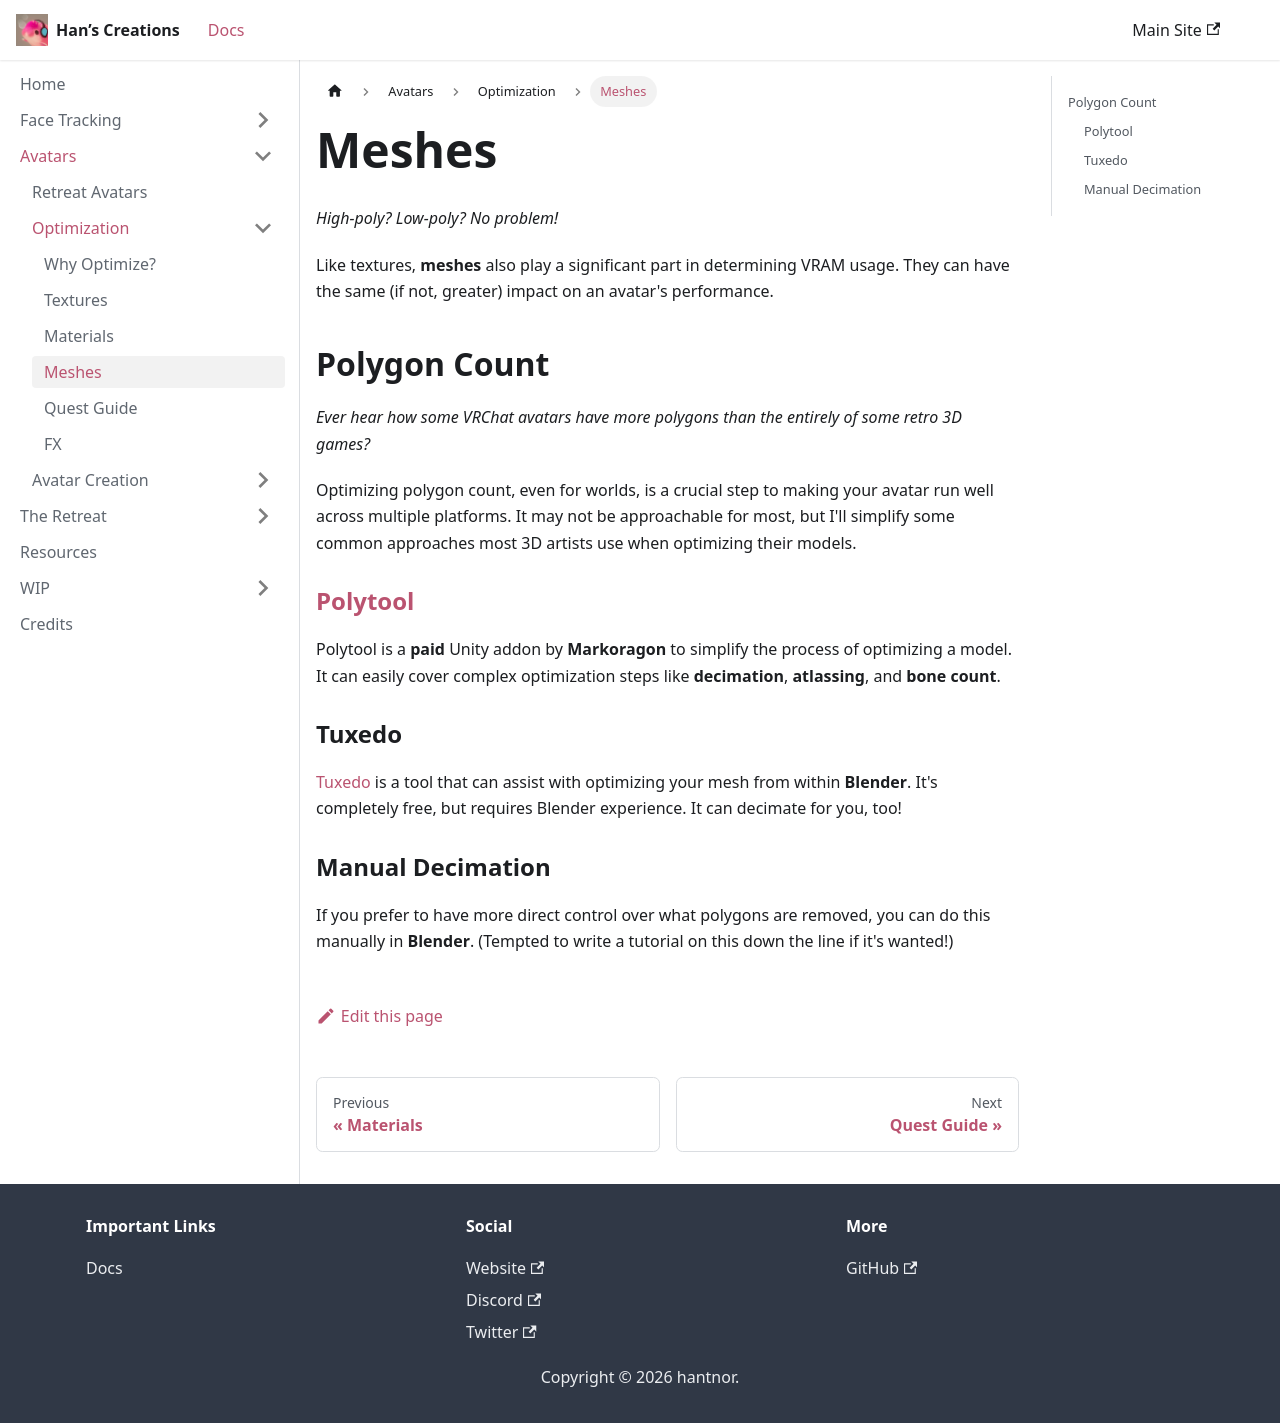

repository: hantnor/HanDocs · page: docs/Avatars/Optimization/Meshes/index.html · generator: docusaurus

---
sidebar_position: 4
---

*High-poly? Low-poly? No problem!*

Like textures, **meshes** also play a significant part in determining VRAM usage. They can have the same (if not, greater) impact on an avatar's performance.

## Polygon Count

*Ever hear how some VRChat avatars have more polygons than the entirely of some retro 3D games?*

Optimizing polygon count, even for worlds, is a crucial step to making your avatar run well across multiple platforms. It may not be approachable for most, but I'll simplify some common approaches most 3D artists use when optimizing their models.

### [Polytool](https://markcreator.gumroad.com/l/Polytool)

Polytool is a **paid** Unity addon by **Markoragon** to simplify the process of optimizing a model. It can easily cover complex optimization steps like **decimation**, **atlassing**, and **bone count**.

### Tuxedo

[Tuxedo](https://github.com/feilen/tuxedo-blender-plugin) is a tool that can assist with optimizing your mesh from within **Blender**. It's completely free, but requires Blender experience. It can decimate for you, too!

### Manual Decimation

If you prefer to have more direct control over what polygons are removed, you can do this manually in **Blender**. 
(Tempted to write a tutorial on this down the line if it's wanted!)
